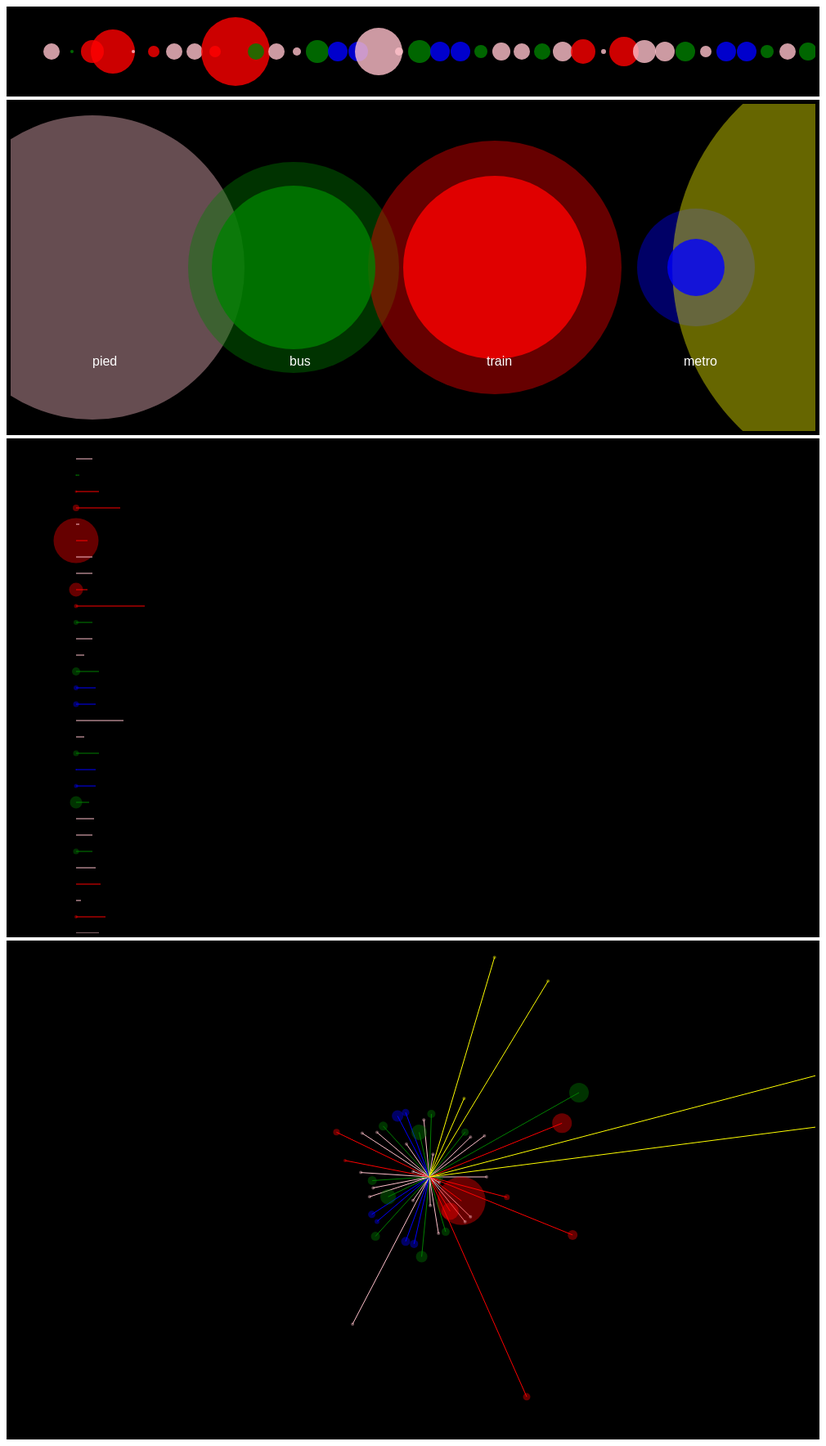
D3 v7 page, settled after 480 driven frames (8 s of simulated time); the page loaded 1 data file(s).


        d3.csv("dataTransportsAmplifie.csv",function(d){
            return {
                attente : +d.tempsAttente,
                dureeBrute : +d.dureeTrajet,
                dureeTotale : +d.tempsAttente + +d.dureeTrajet,
                vehicule : d.typeTransport
            }
        }).then(donnees =>{
            // verification des donnees
            console.log("donnees",donnees);
            
            // ajout de l'espace de dessin 1
            let canevas1 = d3.select('body')
                .append('svg')
                    .attr('width',window.innerWidth-40)
                    .attr('height',100)

            // créer une échelle de couleur


            // produire des cercles pour la taille par transport
            canevas1.selectAll('circle')
                .data(donnees)
                .enter()
                .append('circle')
                    .attr('cx',(d,i) => 50 + i * 25)
                    .attr('cy',50)
                    .attr('r',d => d.dureeBrute)
                    .attr('fill',function(v){
                        if(v.vehicule === 'bus'){return 'green'}
                        else if(v.vehicule === 'train'){return 'red'}
                        else if(v.vehicule === 'metro'){return 'blue'}
                        else if(v.vehicule === 'pied'){return 'pink'}
                    })
                    .attr('opacity',0.8)
            
                    // ajout de l'espace de dessin 2
            let canevas2 = d3.select('body')
                .append('svg')
                    .attr('width',window.innerWidth-40)
                    .attr('height',400)
                    
            // et si on voulait faire la somme des durées par type ?
            let donneesParVehicule = d3.rollups(donnees,v => d3.sum(v,d => d.dureeBrute),d => d.vehicule);
            console.log("donneesParVehicule",donneesParVehicule);

            let donneesAttenteParVehicule = d3.rollups(donnees,v => d3.sum(v,d => d.attente),d => d.vehicule);
            console.log("donneesAttenteParVehicule",donneesAttenteParVehicule);

            // ajouter les cercles cumulés
            // attention ! comme il s'agit de mêmes formes, nous devons passer par un groupe (g)
            canevas2.append('g').selectAll('circle')
                .data(donneesParVehicule)
                .enter()
                .append('circle')
                    .attr('cx',(d,i) => 100+ (window.innerWidth-40)/4 *i)
                    .attr('cy',200)
                    .attr('r',d => d[1])
                    .attr('fill',function(v){
                        if(v[0] === 'bus'){return 'green'}
                        else if(v[0] === 'train'){return 'red'}
                        else if(v[0] === 'metro'){return 'blue'}
                        else if(v[0] === 'pied'){return 'pink'}
                        else if(v[0] === 'voiture'){return 'yellow'}
                    })
                    .attr('opacity',0.4)

            canevas2.append('g').selectAll('circle')
                .data(donneesAttenteParVehicule)
                .enter()
                .append('circle')
                    .attr('cx',(d,i) => 100+ (window.innerWidth-40)/4 *i)
                    .attr('cy',200)
                    .attr('r',d => d[1])
                    .attr('fill',function(v){
                        if(v[0] === 'bus'){return 'green'}
                        else if(v[0] === 'train'){return 'red'}
                        else if(v[0] === 'metro'){return 'blue'}
                        else if(v[0] === 'pied'){return 'pink'}
                        else if(v[0] === 'voiture'){return 'yellow'}
                    })
                    .attr('opacity',0.8)
            // ajouter du texte        
            canevas2.append('g').selectAll('text')  
                    .data(donneesAttenteParVehicule)
                    .enter()
                    .append('text')
                        .attr("x",(d,i) => 100+ (window.innerWidth-60)/4 *i)
                        .attr('y', 320)
                        .text(d => d[0])
                        .style('fill','white')

            // et si je voulais reproduire ma visualisation  Dear Data ?
            // ajout de l'espace de dessin 3
            let canevas3 = d3.select('body')
                .append('svg')
                    .attr('width',window.innerWidth-40)
                    .attr('height',600)
                    
            canevas3.append('g').selectAll('circle')
                    .data(donnees)
                    .enter()
                    .append('circle')
                        .attr('cx',80)
                        .attr('cy',(d,i) => 20 + i * 20)
                        .attr('r',d => d.attente/2)
                        .attr('opacity',0.4)
                        .attr('fill',function(v){
                        if(v.vehicule === 'bus'){return 'green'}
                        else if(v.vehicule === 'train'){return 'red'}
                        else if(v.vehicule === 'metro'){return 'blue'}
                        else if(v.vehicule === 'pied'){return 'pink'}
                        else if(v[0] === 'voiture'){return 'yellow'}
                    })
            
            canevas3.append('g').selectAll('line')
                .data(donnees)
                .enter()
                .append('line')
                    .attr('x1',80)
                    .attr('y1',(d,i) => 20 + i * 20)
                    .attr('x2',d => 80 + d.dureeBrute * 2)
                    .attr('y2',(d,i) => 20 + i * 20)
                    .attr('stroke',function(v){
                        if(v.vehicule === 'bus'){return 'green'}
                        else if(v.vehicule === 'train'){return 'red'}
                        else if(v.vehicule === 'metro'){return 'blue'}
                        else if(v.vehicule === 'pied'){return 'pink'}
                        else if(v.vehicule === 'voiture'){return 'yellow'}                        
                    }) 
                    
            // et en cercle ?
            let canevas4 = d3.select('body')
                .append('svg')
                    .attr('width',window.innerWidth-40)
                    .attr('height',600)
            
            canevas4.append('g').selectAll('line')
                .data(donnees)
                .enter()
                .append('line')
                    .attr('x1',window.innerWidth/2)
                    .attr('y1',window.innerHeight/2-100)
                    .attr('x2',(d,i) => window.innerWidth/2 + (7*d.dureeBrute * Math.cos(((2 * Math.PI)/donnees.length) * i)))
                    .attr('y2',(d,i) => window.innerHeight/2-100 + (7*d.dureeBrute * Math.sin(((2 * Math.PI)/donnees.length) * i)))
                    .attr('stroke', d => retourneCouleur(d))
                    
            canevas4.append('g').selectAll('circle')
            .data(donnees)
            .enter()
            .append('circle')
                .attr('cx',(d,i) => window.innerWidth/2 + (7*d.dureeBrute * Math.cos(((2 * Math.PI)/donnees.length) * i)))
                .attr('cy',(d,i) => window.innerHeight/2-100 + (7*d.dureeBrute * Math.sin(((2 * Math.PI)/donnees.length) * i)))
                .attr('r',d => 2+ d.attente/2)
                .attr('fill', d => retourneCouleur(d)) 
                .attr('opacity',0.4)      
        })

        function retourneCouleur(d){
            if(d.vehicule === 'bus'){return 'green'}
            else if(d.vehicule === 'train'){return 'red'}
            else if(d.vehicule === 'metro'){return 'blue'}
            else if(d.vehicule === 'pied'){return 'pink'}
            else if(d.vehicule === 'voiture'){return 'yellow'}             
        }

    

### data: dataTransportsAmplifie.csv
jour, tempsAttente, dureeTrajet, typeTransport
12, 0, 10, pied
12, 2, 2, bus
12, 3, 14, train
12, 8, 27, train
12, 0, 2, pied
13, 55, 7, train
13, 0, 10, pied
13, 0, 10, pied
13, 17, 7, train
13, 5, 42, train
13, 6, 10, bus
13, 0, 10, pied
14, 0, 5, pied
14, 10, 14, bus
14, 6, 12, metro
14, 7, 12, metro
14, 0, 29, pied
15, 0, 5, pied
15, 7, 14, bus
15, 2, 12, metro
15, 5, 12, metro
15, 15, 8, bus
15, 0, 11, pied
16, 0, 10, pied
16, 7, 10, bus
16, 0, 12, pied
16, 0, 15, train
16, 0, 3, pied
16, 4, 18, train
16, 0, 14, pied
17, 0, 12, pied
17, 7, 12, bus
17, 0, 7, pied
17, 10, 12, metro
17, 5, 12, metro
17, 15, 8, bus
18, 0, 10, pied
18, 6, 11, bus
18, 0, 4, pied
18, 0, 40, voiture
18, 0, 15, voiture
18, 0, 40, voiture
18, 5, 10, bus
18, 0, 10, pied
19, 0, 12, pied
19, 20, 30, bus
19, 20, 25, train
19, 0, 90, voiture
19, 9, 90, voiture